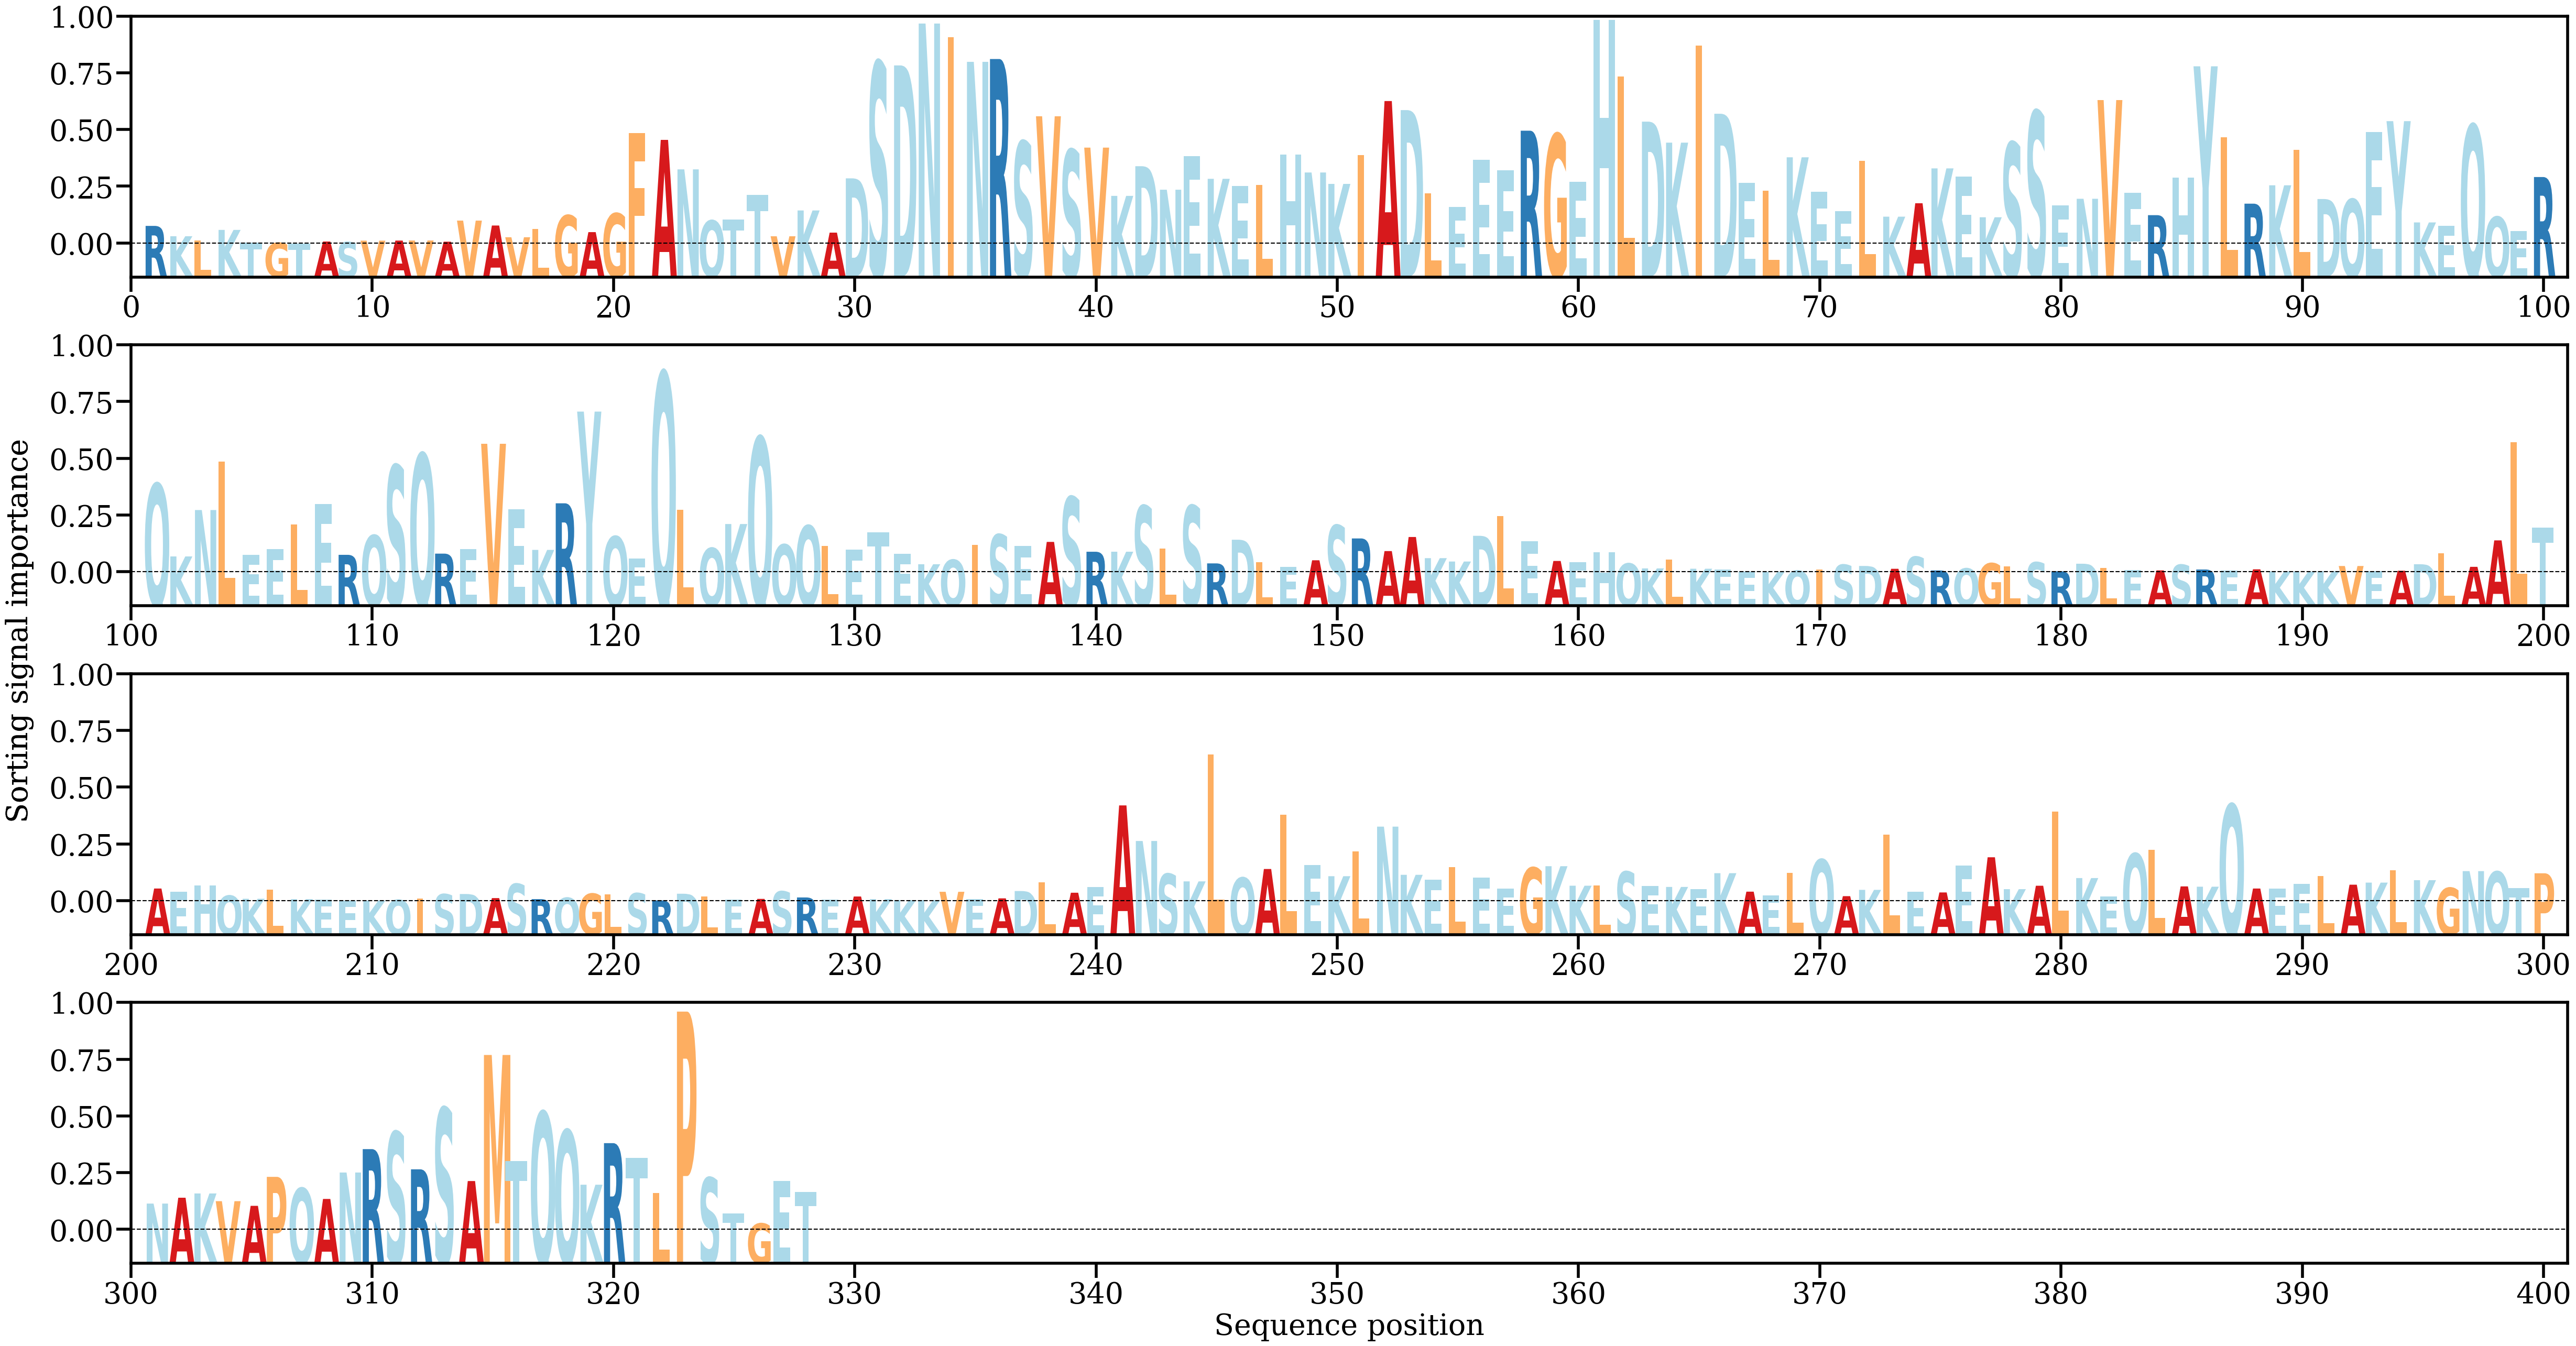

The file beside this chart, header and first rows:
AA, Alpha
R, [0.00127051]
K, [0.00054553]
L, [0.00026264]
K, [0.00098978]
T, [8.815834e-05]
G, [8.124345e-05]
T, [3.6036934e-05]
A, [0.00017364]
S, [0.00013382]
V, [0.0002351]
A, [0.00024035]
V, [0.0002437]
A, [0.00016182]
V, [0.00164252]
A, [0.00129772]
V, [0.00047396]
L, [0.00105768]
G, [0.00200939]
A, [0.0008335]
G, [0.00214682]
F, [0.00778006]
A, [0.00731374]
N, [0.00524269]
Q, [0.00164869]
T, [0.0017234]
T, [0.00344075]
V, [0.00054182]
K, [0.00235527]
A, [0.00079851]
D, [0.00461141]
S, [0.01277568]
D, [0.01254492]
N, [0.0154877]
I, [0.01451858]
N, [0.01279592]
R, [0.01299501]
S, [0.00719636]
V, [0.0089723]
S, [0.00661146]
V, [0.00677069]
K, [0.00337989]
D, [0.00546451]
N, [0.00381313]
E, [0.00616388]
K, [0.00457772]
E, [0.00409118]
L, [0.00413682]
H, [0.00628784]
N, [0.00502309]
K, [0.00422062]
I, [0.00625258]
A, [0.01004225]
D, [0.00940592]
L, [0.00357324]
E, [0.00261268]
E, [0.00589668]
E, [0.00516291]
R, [0.00795807]
G, [0.00770815]
E, [0.00436368]
... 268 more rows
